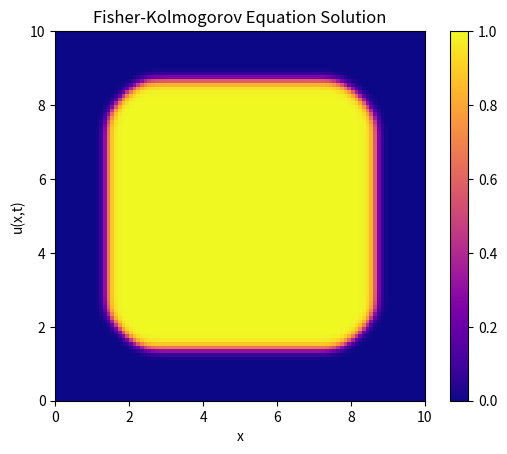

This chart was generated by the following Python code:
import numpy as np 
import pandas as pd 

from scipy.integrate import solve_ivp 

import matplotlib as mpl 
import matplotlib.pyplot as plt 


# Fisher Kolmogorov model
# maybe numpy or scipy functions would be more efficient or accurate
# here I will do everything by hand for clarity 

### Parameters:
# t: time, for compliance with solve_ivp call
# u: vector of population density at each 
# D: diffusion constant
# r: growth rate
# K: carrying capacity
def fk(t, u, D, r, K):
    N = len(u)
    u_t = np.zeros(N) # du/dt

    for i in range(0, N):
        # using the (second order) central difference approximation
        # \[ f``(x) ~ \frac{f(x+h) - 2f(x) + f(x-h)}{h^2} \] 
        # here, h will be 1
        if (i == N - 1):
            u_xx = - 2*u[i] + u[i-1]
        elif (i == 0):
            u_xx = u[i+1] - 2*u[i]
        else:
            u_xx = u[i+1] - 2*u[i] + u[i-1]

        u_t[i] = (D * u_xx) + (r * u[i] * (1 - (u[i]/K)))
    return u_t

def fk_polar():
    N = len(u)
    # https://www.math.ucdavis.edu/~saito/courses/21C.w11/polar-lap.pdf
    # Polar Laplacian: \[ u_{xx} + u_{yy} = u_{rr} + \frac{1}{r}u_r + \frac{1}{r^2}u_{\theta\theta\]

def fk_2d(u, dt, D, r, K):
    nx = len(u)
    ny = len(u[0])
    u_t = np.zeros((nx, ny))
    u_new = u

    # using the (second order) central difference approximation
    for i in range(0,nx):
        for j in range(0,ny):
            # find u_xx 
            if (i == nx - 1):
                u_xx = - 2*u[i][j] + u[i-1][j]
            elif (i == 0):
                u_xx = u[i+1][j] - 2*u[i][j]
            else:
                u_xx = u[i+1][j] - 2*u[i][j] + u[i-1][j]

            # find u_yy
            if (j == ny - 1):
                u_yy = - 2*u[i][j] + u[i][j-1]
            elif (j == 0):
                u_yy = u[i][j+1] - 2*u[i][j]
            else:
                u_yy = u[i][j+1] - 2*u[i][j] + u[i][j-1]

            u_t[i][j] = (D * (u_xx + u_yy)) + (r * u[i][j] * (1 - (u[i][j]/K)))
            u_new[i][j] = u[i][j] + dt*u_t[i][j]
    
    return u_new

# Simulate Fisher Kolmorogov Model
def fk_sim_1d():
    # Define parameters
    D = 0.1      # Diffusion constant
    r = 1        # Growth rate
    K = 1        # Carrying capacity (1 because it is density being measured)
    T = 20       # Number of time points to evaulate at
    N = 100      # Number of points

    # Initial conditions
    u0 = np.zeros(N)
    u0[int(N/2 - N/10):int(N/2 + N/10)] = 1

    # Time vector
    t_span = (0, T)
    t_eval = range(0,20,3)

    # Solve the equation using solve_ivp
    sol = solve_ivp(fk, t_span, u0, args=(D, r, K), dense_output=True, t_eval=t_eval, method='RK45')

    x = range(0,100)
    # Plot the solution
    for i in range(len(sol.t)):
        plt.plot(x, sol.sol(sol.t[i]), label=f't={sol.t[i]:.2f}')
    
    plt.xlabel('x')
    plt.ylabel('u(x,t)')
    plt.title('Fisher-Kolmogorov Equation Solution')
    plt.legend()
    plt.grid(True) # add grid lines
    plt.show()


# Simulate Fisher Kolmorogov Model
def fk_sim_2d():
    # Define parameters
    D = 0.1     # Diffusion constant
    r = 1       # Growth rate
    K = 1       # Carrying capacity (1 because it is density being measured)
    
    T = 20 # total duration
    dt = .1 # time step
    nt = int(T/dt)     # Number of time points to evaulate at
    
    xmax = 10
    ymax = 10
    dx = 0.1
    dy = 0.1 # spatial step lengths
    nx = int(xmax/dx)    # Number of points in x
    ny = int(ymax/dy)    # Number of points in y

    # Initial conditions
    u = np.zeros((nx,ny))
    u[int(nx/2-nx/4):int(nx/2+nx/4), int(ny/2-ny/4):int(ny/2+ny/4)] = 0.9 # set seed


    plt.ion()
    fig, ax = plt.subplots()
    im = ax.imshow(u, extent=[0, xmax, 0, ymax], vmin=0, vmax=1, origin='lower', cmap='plasma')
    fig.colorbar(im)
 
    for n in range(nt):
        u = fk_2d(u, dt, D, r, K)
    
        if n % 10 == 0:
            im.set_data(u)
            ax.set_title(f'Time: {n*dt:.2f}')
            fig.canvas.draw_idle()
            plt.pause(0.01)

    plt.ioff()
    plt.xlabel('x')
    plt.ylabel('u(x,t)')
    plt.title('Fisher-Kolmogorov Equation Solution')
    plt.show()

fk_sim_2d()